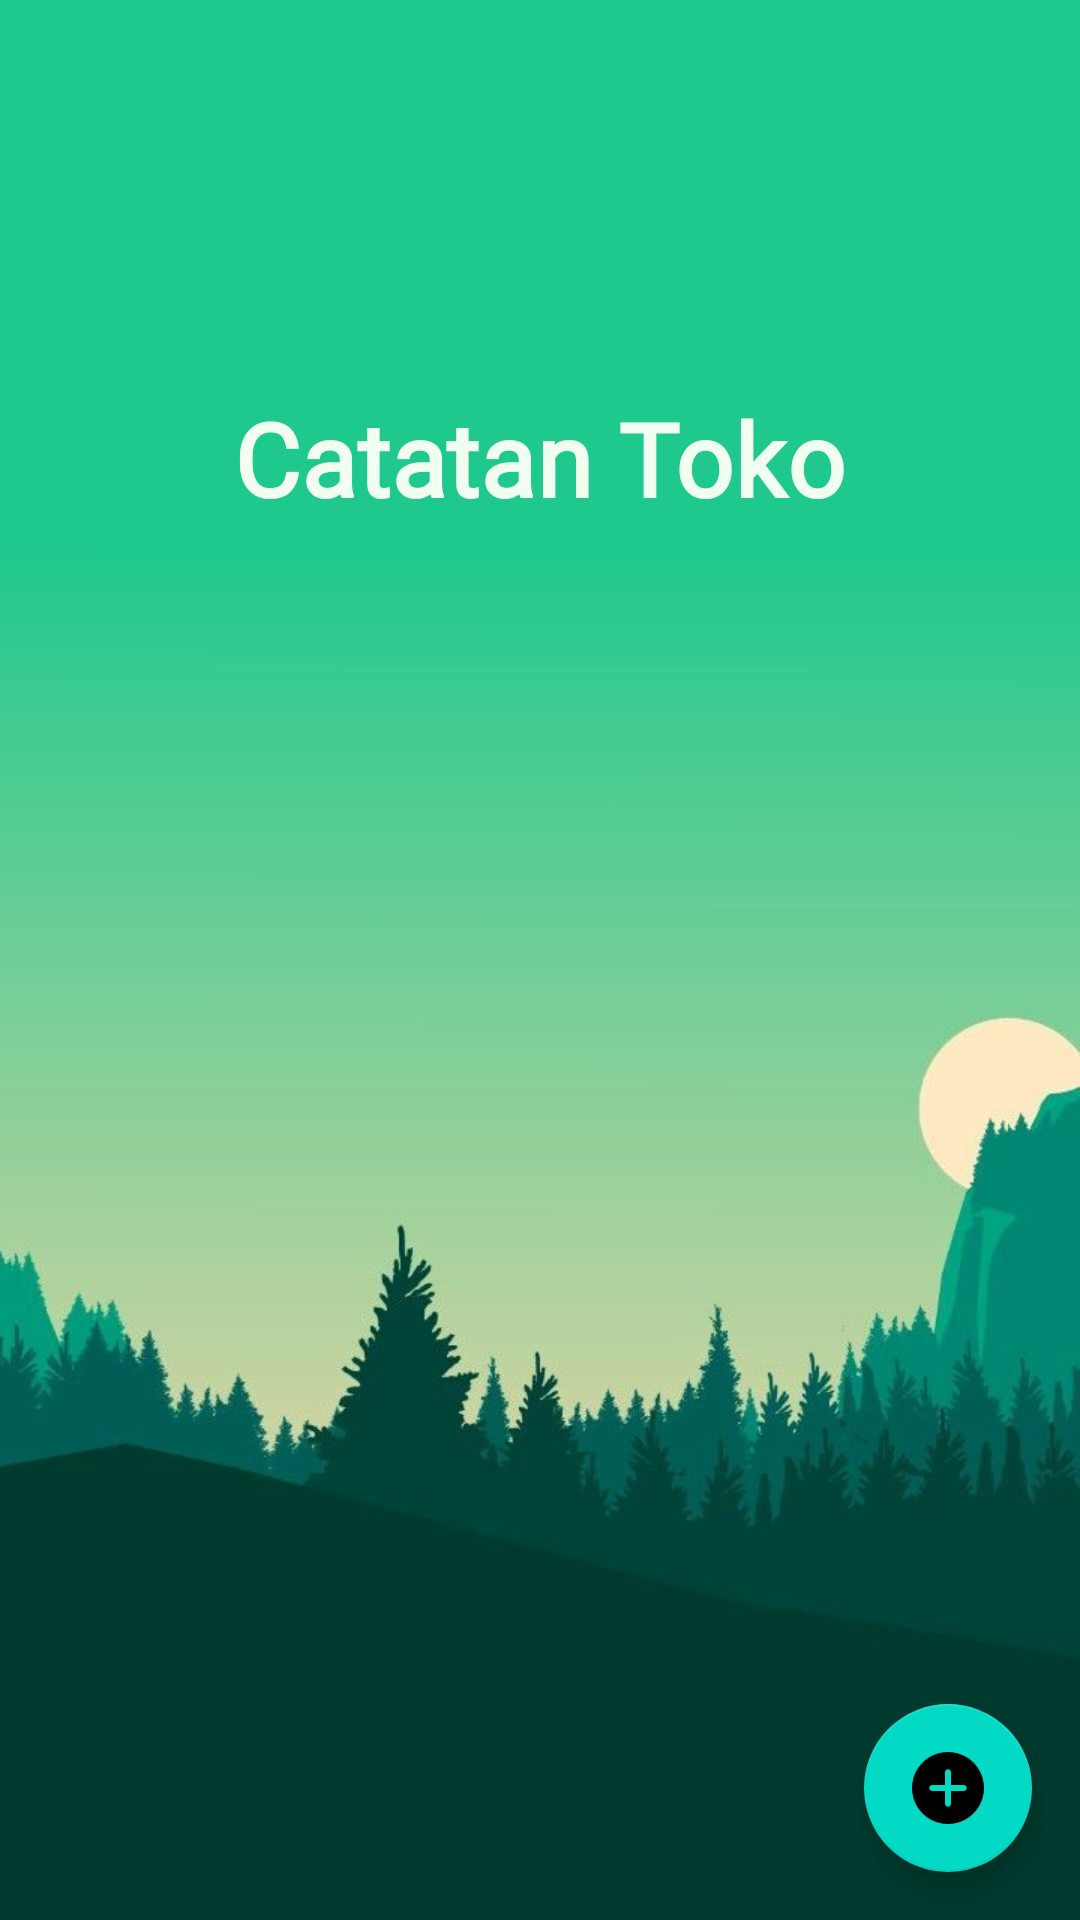

Here is an Android app screen rendered from its layout file. Give the layout XML and the strings, colors and styles it references.
<!-- AndroidManifest.xml: application theme Theme.Note -->
<!-- res/layout/frag_penjualan.xml -->
<?xml version="1.0" encoding="utf-8"?>
<layout
    xmlns:android="http://schemas.android.com/apk/res/android"
    xmlns:app="http://schemas.android.com/apk/res-auto"
    xmlns:tools="http://schemas.android.com/tools">
    <androidx.constraintlayout.widget.ConstraintLayout
        android:background="@drawable/bg"
        android:layout_width="match_parent"
        android:layout_height="match_parent"
        tools:context="com.example.usahaku.fragment_penjualan">
        <LinearLayout
            android:layout_width="match_parent"
            android:layout_height="match_parent"
            android:orientation="vertical">
            <ImageView
                android:id="@+id/imageView"
                android:layout_width="90dp"
                android:layout_height="100dp"
                android:layout_gravity="center_horizontal"
                android:layout_marginTop="30dp"
                android:src="@drawable/ic_shopping_bag" />
            <TextView
                android:layout_width="wrap_content"
                android:layout_height="wrap_content"
                android:layout_gravity="center_horizontal"
                android:fontFamily="@font/baloo"
                android:text="@string/app_name"
                android:textAppearance="@style/TextAppearance.Usaha.Title" />
            <androidx.recyclerview.widget.RecyclerView
                android:id="@+id/rv_jual"
                android:layout_width="match_parent"
                android:layout_height="match_parent">
            </androidx.recyclerview.widget.RecyclerView>
        </LinearLayout>
        <com.google.android.material.floatingactionbutton.FloatingActionButton
        app:layout_constraintBottom_toBottomOf="parent"
        app:layout_constraintEnd_toEndOf="parent"
        android:id="@+id/buttonAddjual"
        android:layout_width="wrap_content"
        android:layout_height="wrap_content"
        android:src="@drawable/ic_plus"
        android:layout_marginEnd="16dp"
        android:layout_marginBottom="16dp"
        android:layout_gravity="bottom|right"/>
    </androidx.constraintlayout.widget.ConstraintLayout>
</layout>
<!-- resources referenced by this layout -->
<resources>
  <!-- drawable bg: jpg bitmap (drawable, 24437 bytes) -->
  <!-- drawable ic_plus (drawable) -->
  <vector android:height="24dp" android:viewportHeight="512"
      android:viewportWidth="512" android:width="24dp" xmlns:android="http://schemas.android.com/apk/res/android">
      <path android:fillColor="#FFFFFF" android:pathData="m256,0c-141.164,0 -256,114.836 -256,256s114.836,256 256,256 256,-114.836 256,-256 -114.836,-256 -256,-256zM368,277.332h-90.668v90.668c0,11.777 -9.555,21.332 -21.332,21.332s-21.332,-9.555 -21.332,-21.332v-90.668h-90.668c-11.777,0 -21.332,-9.555 -21.332,-21.332s9.555,-21.332 21.332,-21.332h90.668v-90.668c0,-11.777 9.555,-21.332 21.332,-21.332s21.332,9.555 21.332,21.332v90.668h90.668c11.777,0 21.332,9.555 21.332,21.332s-9.555,21.332 -21.332,21.332zM368,277.332"/>
  </vector>
  <string name="app_name">Catatan Toko</string>
  <style name="TextAppearance.Usaha.Title" parent="TextAppearance.MaterialComponents.Headline4">
          <item name="textAllCaps">false</item>
          <item name="android:textStyle">bold</item>
          <item name="android:textColor">@color/textColorPrimary</item>
      </style>
  <style name="Theme.Note" parent="Theme.MaterialComponents.Light.NoActionBar">
          
          <item name="colorPrimary">@color/colorPrimary</item>
          <item name="colorPrimaryDark">@color/colorPrimaryDark</item>
          <item name="colorAccent">@color/colorAccent</item>
          <item name="android:windowLightStatusBar" tools:targetApi="m">true</item>
          <item name="android:textColorPrimary">@color/textColorPrimary</item>
      </style>
  <color name="textColorPrimary">#f1fff1</color>
  <color name="colorPrimary">#197163</color>
  <color name="colorPrimaryDark">#197163</color>
  <color name="colorAccent">#158467</color>
</resources>
